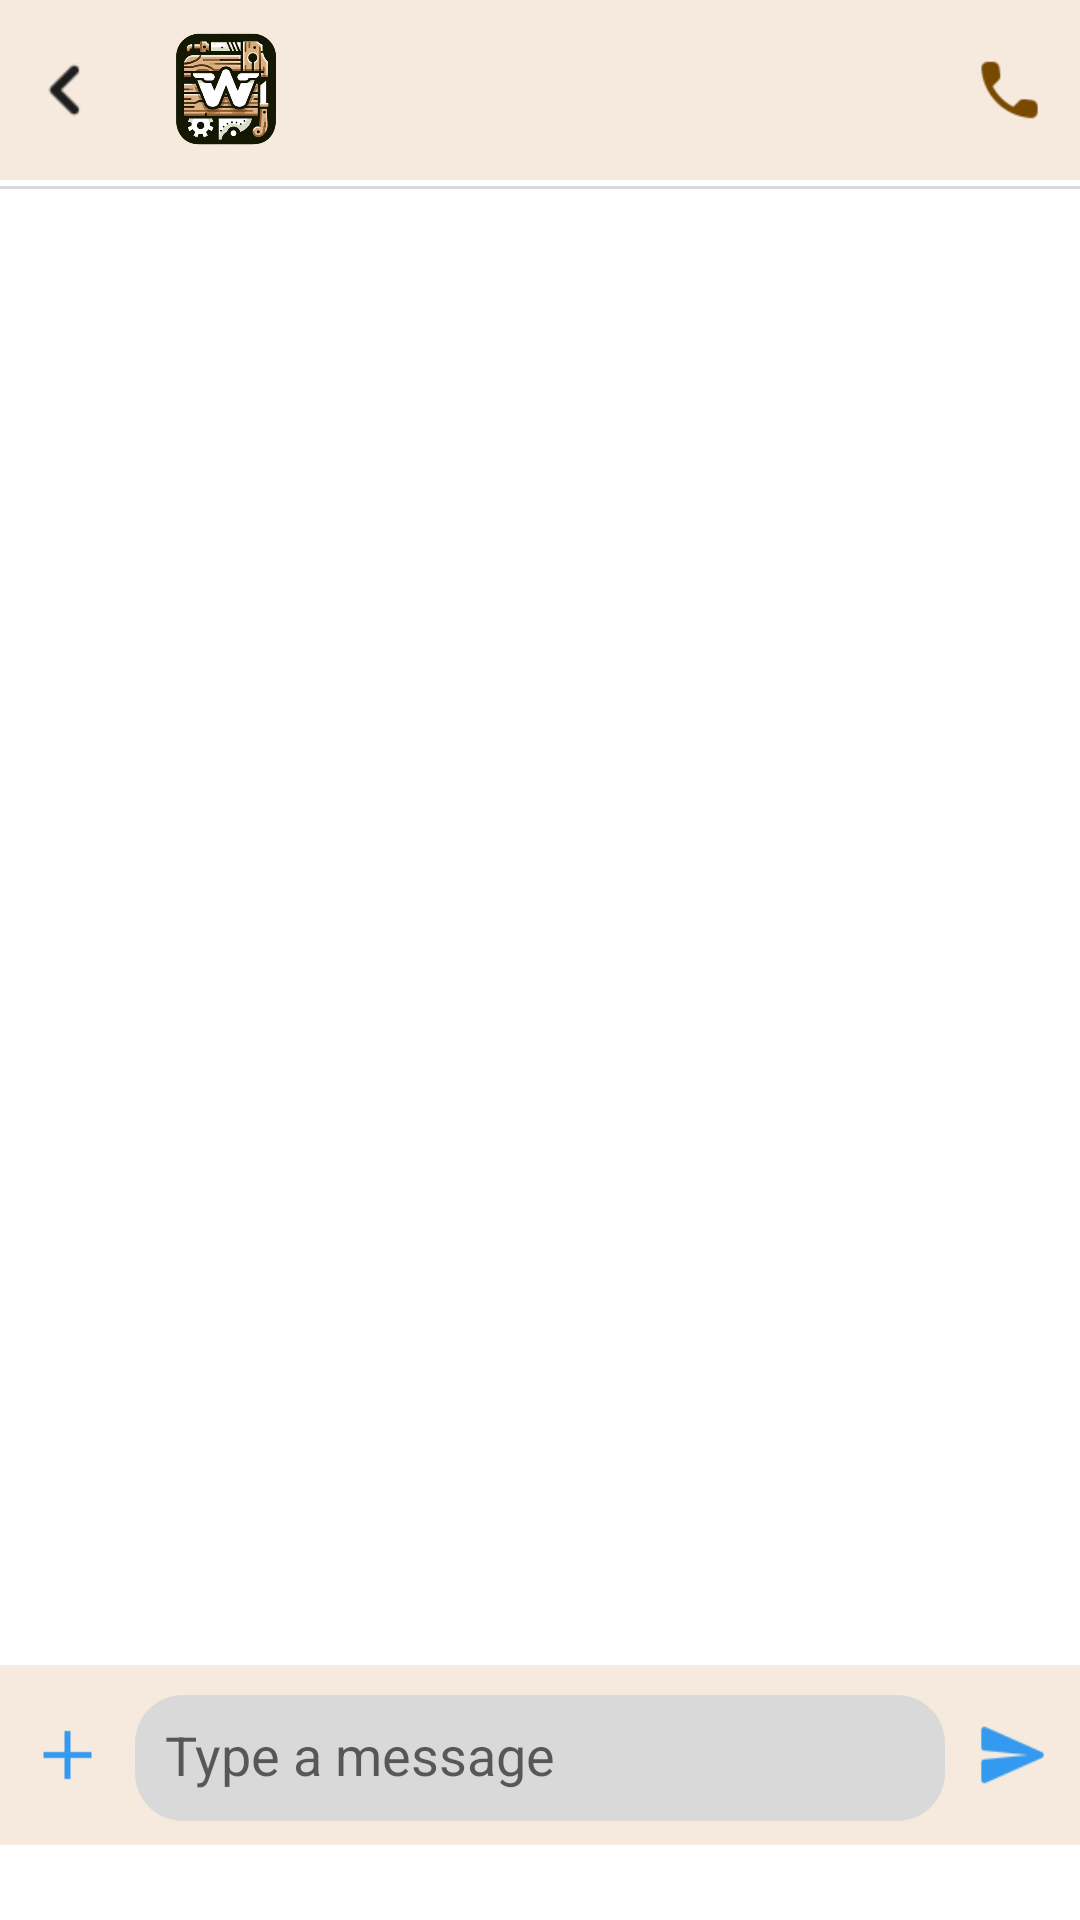

Write the Android layout XML for this screen, with the resource values it uses.
<!-- AndroidManifest.xml: application theme Theme.WoodablesApp -->
<!-- res/layout/activity_chat_person.xml -->
<?xml version="1.0" encoding="utf-8"?>
<LinearLayout xmlns:android="http://schemas.android.com/apk/res/android"
    android:id="@+id/main"
    android:layout_width="match_parent"
    android:layout_height="match_parent"
    android:background="@color/white"
    android:orientation="vertical">

    
    <LinearLayout
        android:id="@+id/chat_layout"
        android:layout_width="match_parent"
        android:layout_height="60dp"
        android:padding="6dp"
        android:background="@color/transpa"
        android:orientation="horizontal">

        <ImageView
            android:id="@+id/backbutton"
            android:layout_width="0dp"
            android:layout_height="match_parent"
            android:layout_weight="0.5"
            android:src="@drawable/blackleftarrow" />

        <ImageView
            android:layout_width="0dp"
            android:layout_height="match_parent"
            android:padding="5dp"
            android:src="@drawable/woodableslogo"
            android:layout_weight="1" />

        <TextView
            android:id="@+id/receiverUser"
            android:layout_width="0dp"
            android:layout_height="match_parent"
            android:gravity="center"
            android:layout_weight="3"
            android:textSize="18sp"
            android:textStyle="bold"
            android:textColor="@color/textcolor" />

        <ImageView
            android:layout_width="0dp"
            android:layout_height="match_parent"
            android:layout_weight="0.50"
            android:padding="5dp"
            android:src="@drawable/calliconblack" />

    </LinearLayout>

    <View
        android:layout_width="match_parent"
        android:layout_height="1dp"
        android:background="#D9D9D9"
        android:layout_marginTop="2dp" />

    
    <ScrollView
        android:layout_width="match_parent"
        android:layout_height="0dp"
        android:layout_weight="1">

        <LinearLayout
            android:id="@+id/messageContainer"
            android:layout_width="match_parent"
            android:layout_height="wrap_content"
            android:gravity="bottom"
            android:paddingTop="10dp"
            android:paddingBottom="10dp"
            android:orientation="vertical">

        </LinearLayout>
    </ScrollView>

    
    <LinearLayout
        android:id="@+id/messagearea"
        android:layout_width="match_parent"
        android:layout_height="60dp"
        android:orientation="horizontal"
        android:layout_marginBottom="25dp"
        android:background="@color/transpa">

        <ImageView
            android:id="@+id/plus_button"
            android:layout_width="0dp"
            android:layout_height="match_parent"
            android:src="@drawable/plusicon"
            android:layout_weight="0.50"
            android:contentDescription="Add image or doc"
            android:padding="10dp" />

        <EditText
            android:id="@+id/message_input"
            android:layout_width="0dp"
            android:layout_height="42dp"
            android:layout_weight="3"
            android:hint="Type a message"
            android:layout_marginTop="10dp"
            android:layout_marginBottom="10dp"
            android:padding="10dp"
            android:background="@drawable/textbox_4curvedcorners"
            android:textColor="@android:color/black" />

        <ImageView
            android:id="@+id/send_button"
            android:layout_width="0dp"
            android:layout_height="match_parent"
            android:layout_weight="0.50"
            android:src="@drawable/sendicon"
            android:contentDescription="Send message"
            android:padding="10dp" />
    </LinearLayout>

</LinearLayout>
<!-- resources referenced by this layout -->
<resources>
  <color name="transpa">#8FEEDAC3</color>
  <color name="white">#FFFFFFFF</color>
  <!-- drawable blackleftarrow: png bitmap (drawable, 263 bytes) -->
  <!-- drawable calliconblack: png bitmap (drawable, 651 bytes) -->
  <!-- drawable plusicon: png bitmap (drawable, 175 bytes) -->
  <!-- drawable sendicon: png bitmap (drawable, 481 bytes) -->
  <!-- drawable textbox_4curvedcorners (drawable) -->
  <?xml version="1.0" encoding="utf-8"?>
  <shape xmlns:android="http://schemas.android.com/apk/res/android"
      android:shape="rectangle">
      <solid android:color="#D9D9D9" /> 
      <corners android:topLeftRadius="16dp" android:topRightRadius="16dp" android:bottomLeftRadius="16dp" android:bottomRightRadius="16dp" />
  </shape>
  <!-- drawable woodableslogo: png bitmap (drawable-v24, 213958 bytes) -->
  <style name="Theme.WoodablesApp" parent="Theme.MaterialComponents.DayNight.NoActionBar">
          
          <item name="colorPrimary">@color/cinnamon</item>
          <item name="colorPrimaryVariant">@color/purple_700</item>
          <item name="colorOnPrimary">@color/white</item>
          
          <item name="colorSecondary">@color/teal_200</item>
          <item name="colorSecondaryVariant">@color/teal_700</item>
          <item name="colorOnSecondary">@color/black</item>
          
          <item name="android:statusBarColor">?attr/colorPrimaryVariant</item>
          
      </style>
  <color name="cinnamon">#7A4900</color>
  <color name="purple_700">#FF3700B3</color>
  <color name="teal_200">#FF03DAC5</color>
  <color name="teal_700">#FF018786</color>
  <color name="black">#FF000000</color>
</resources>
